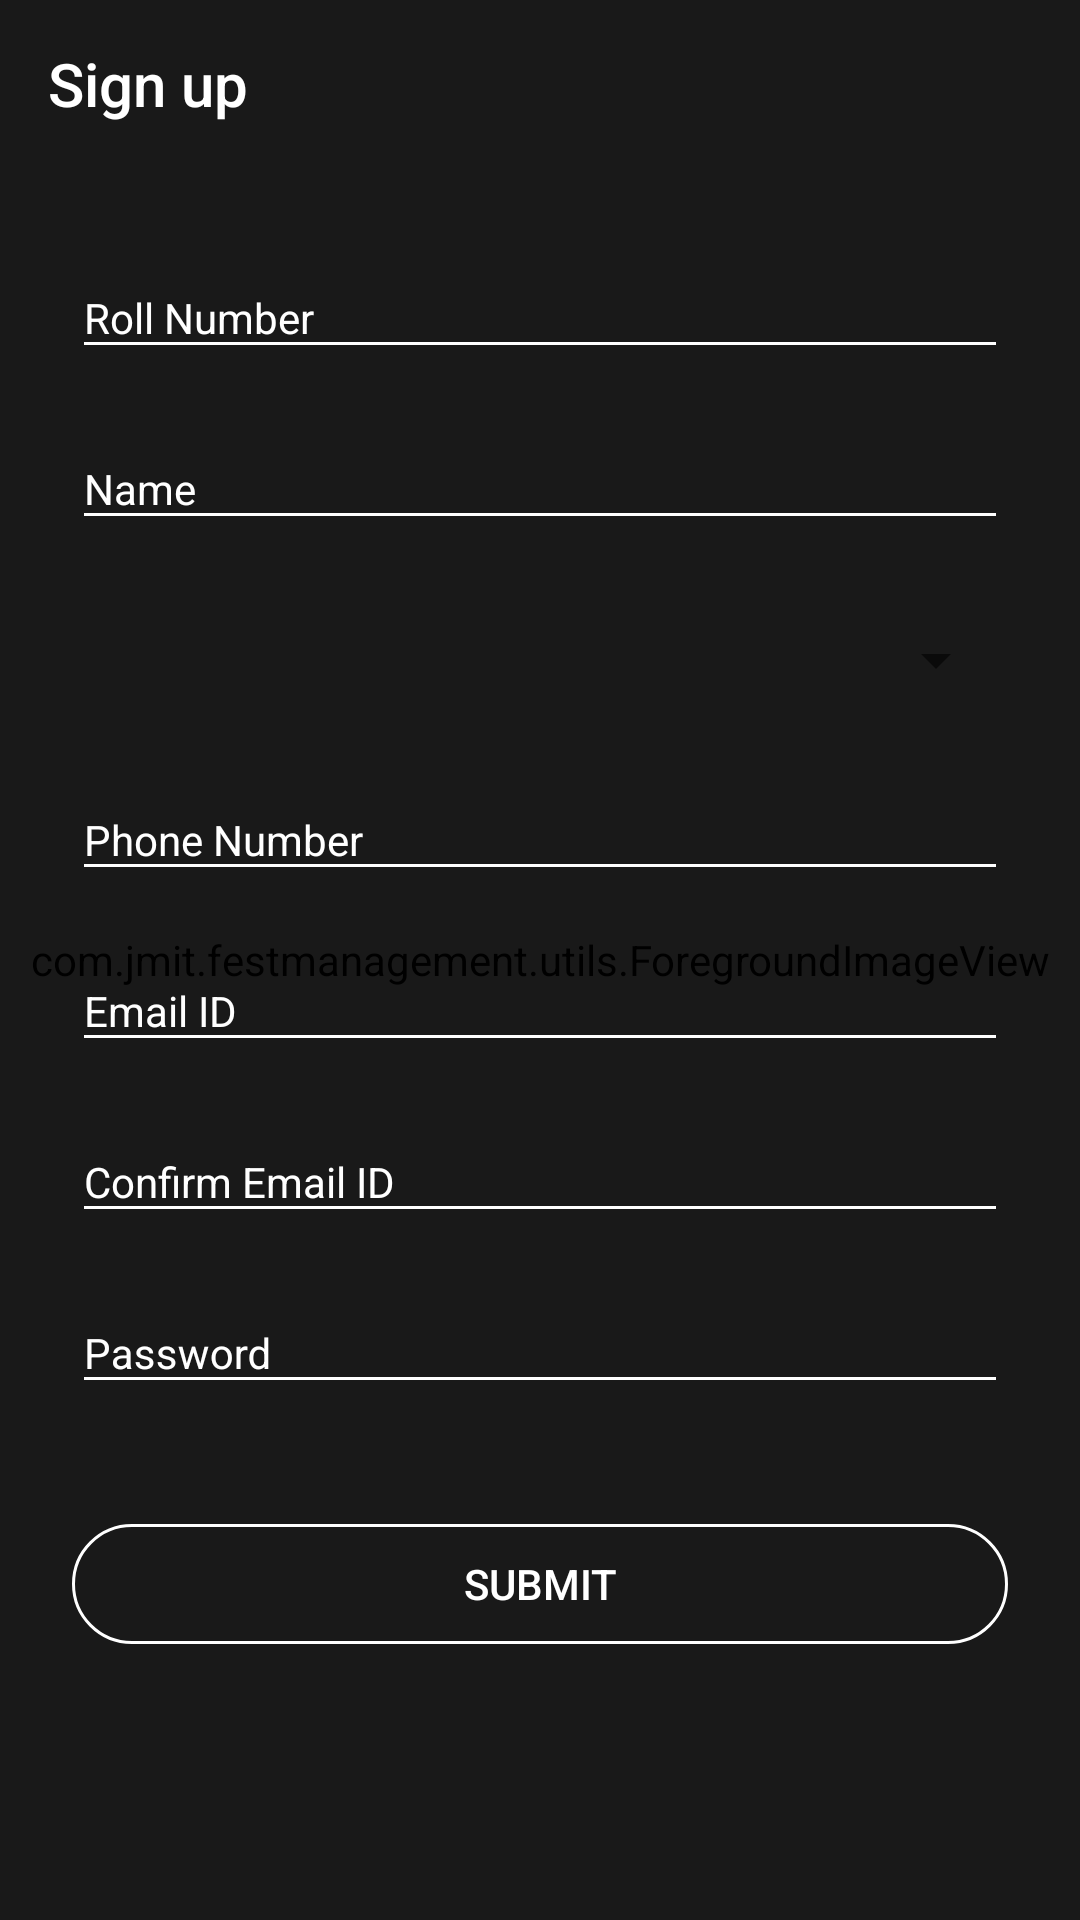

Android layout source for this screen:
<!-- AndroidManifest.xml: application theme AppTheme.NoActionBar -->
<!-- res/layout/activity_sign_up.xml -->
<android.support.design.widget.CoordinatorLayout xmlns:android="http://schemas.android.com/apk/res/android"
    xmlns:app="http://schemas.android.com/apk/res-auto"
    xmlns:tools="http://schemas.android.com/tools"
    android:layout_width="match_parent"
    android:layout_height="match_parent"
    android:fitsSystemWindows="false"
    tools:context=".activities.SignUpActivity">

    <com.jmit.festmanagement.utils.ForegroundImageView
        android:layout_width="match_parent"
        android:layout_height="match_parent"
        android:foreground="#cc000000"
        android:scaleType="centerCrop"
        android:src="@drawable/jmit" />

    <LinearLayout
        android:layout_width="match_parent"
        android:fitsSystemWindows="true"
        android:id="@+id/main_frame"
        android:layout_height="match_parent"
        android:orientation="vertical">

        <android.support.design.widget.AppBarLayout
            android:id="@+id/AppBar"
            android:background="@android:color/transparent"
            android:layout_width="match_parent"
            android:layout_height="wrap_content"
            android:theme="@style/AppTheme.AppBarOverlay"
            app:elevation="0dp">

            <android.support.v7.widget.Toolbar
                android:id="@+id/toolbar"
                android:background="@android:color/transparent"
                android:layout_width="match_parent"
                android:layout_height="?attr/actionBarSize"
                app:popupTheme="@style/AppTheme.PopupOverlay"
                app:title="Sign up" />

        </android.support.design.widget.AppBarLayout>

        <RelativeLayout
            android:layout_width="match_parent"
            android:layout_height="match_parent"
            android:paddingLeft="24dp"
            android:paddingRight="24dp">

            <android.support.design.widget.TextInputLayout
                android:id="@+id/fRollLayout"
                android:layout_width="match_parent"
                android:layout_height="wrap_content"
                app:theme="@style/TextLabel"
                android:layout_centerHorizontal="true"
                android:layout_marginTop="20dp">

                <EditText
                    android:id="@+id/roll"
                    android:textColor="@android:color/white"
                    android:layout_width="match_parent"
                    android:layout_height="wrap_content"
                    android:layout_marginTop="20dp"
                    android:ems="10"
                    android:hint="Roll Number"
                    android:inputType="number" />
            </android.support.design.widget.TextInputLayout>

            <android.support.design.widget.TextInputLayout
                android:id="@+id/fNameLayout"
                app:theme="@style/TextLabel"
                android:layout_width="match_parent"
                android:layout_height="wrap_content"
                android:layout_below="@id/fRollLayout"
                android:layout_centerHorizontal="true"
                android:layout_marginTop="10dp">

                <EditText
                    android:id="@+id/fName"
                    android:layout_width="match_parent"
                    android:textColor="@android:color/white"
                    android:layout_height="wrap_content"
                    android:layout_marginTop="20dp"
                    android:ems="10"
                    android:hint="Name" />
            </android.support.design.widget.TextInputLayout>

            <android.support.v7.widget.AppCompatSpinner
                android:id="@+id/department"
                android:layout_width="match_parent"
                android:layout_height="40dp"
                android:layout_below="@id/fNameLayout"
                android:layout_gravity="center_horizontal"
                android:layout_marginTop="20dp"
                android:ems="20"/>

            <android.support.design.widget.TextInputLayout
                android:id="@+id/phonelayout"
                android:layout_width="match_parent"
                android:layout_height="wrap_content"
                android:layout_below="@id/department"
                android:layout_centerHorizontal="true"
                android:layout_marginTop="10dp"
                app:theme="@style/TextLabel">

                <EditText
                    android:id="@+id/phone"
                    android:layout_width="match_parent"
                    android:textColor="@android:color/white"
                    android:layout_height="wrap_content"
                    android:layout_marginTop="20dp"
                    android:ems="10"
                    android:inputType="number"
                    android:hint="Phone Number" />
            </android.support.design.widget.TextInputLayout>

            <android.support.design.widget.TextInputLayout
                android:id="@+id/Emaillayout"
                android:layout_width="match_parent"
                android:layout_height="wrap_content"
                android:layout_below="@id/phonelayout"
                android:layout_centerHorizontal="true"
                app:theme="@style/TextLabel"
                android:layout_marginTop="10dp">

                <EditText
                    android:textColor="@android:color/white"
                    android:id="@+id/Email"
                    android:layout_width="match_parent"
                    android:layout_height="wrap_content"
                    android:layout_marginTop="20dp"
                    android:ems="10"
                    android:hint="Email ID"
                    android:inputType="textEmailAddress" />
            </android.support.design.widget.TextInputLayout>

            <android.support.design.widget.TextInputLayout
                android:id="@+id/Cemaillayout"
                app:theme="@style/TextLabel"
                android:layout_width="match_parent"
                android:layout_height="wrap_content"
                android:layout_below="@id/Emaillayout"
                android:layout_centerHorizontal="true"
                android:layout_marginTop="10dp">

                <EditText
                    android:id="@+id/cemail"
                    android:layout_width="match_parent"
                    android:layout_height="wrap_content"
                    android:layout_marginTop="20dp"
                    android:ems="10"
                    android:textColor="@android:color/white"
                    android:hint="Confirm Email ID"
                    android:inputType="textEmailAddress" />

            </android.support.design.widget.TextInputLayout>
            <android.support.design.widget.TextInputLayout
                app:theme="@style/TextLabel"
                android:layout_width="match_parent"
                android:layout_height="wrap_content"
                android:layout_below="@id/Cemaillayout"
                android:id="@+id/cpass"
                android:layout_centerHorizontal="true"
                android:layout_marginTop="10dp">

                <EditText
                    android:id="@+id/pass"
                    android:layout_width="match_parent"
                    android:layout_height="wrap_content"
                    android:layout_marginTop="20dp"
                    android:ems="10"
                    android:textColor="@android:color/white"
                    android:hint="Password"
                    android:inputType="textPassword" />

            </android.support.design.widget.TextInputLayout>
            <Button
                android:id="@+id/btn_signup"
                android:layout_width="wrap_content"
                android:layout_height="40dp"
                android:background="@drawable/capsule"
                android:textColor="#fff"
                android:layout_alignLeft="@id/Cemaillayout"
                android:layout_alignRight="@id/Cemaillayout"
                android:layout_below="@id/cpass"
                android:layout_marginTop="40dp"
                android:text="Submit" />

        </RelativeLayout>

    </LinearLayout>
</android.support.design.widget.CoordinatorLayout>
<!-- resources referenced by this layout -->
<resources>
  <!-- drawable capsule (drawable) -->
  <?xml version="1.0" encoding="utf-8"?>
  <selector xmlns:android="http://schemas.android.com/apk/res/android">
      <item android:state_pressed="false">
      <shape
          android:shape="rectangle">
          <corners android:radius="20dp"/> 
          <stroke android:width="1dp" android:color="#fff"/> 
  
      </shape>
      </item>
      <item android:state_pressed="true">
          <shape
              android:shape="rectangle">
              <corners android:radius="20dp"/> 
              <solid  android:color="#7fffffff"/> 
  
          </shape>
      </item>
  </selector>
  <!-- drawable jmit: jpg bitmap (drawable, 167987 bytes) -->
  <style name="AppTheme.AppBarOverlay" parent="ThemeOverlay.AppCompat.Dark.ActionBar" />
  <style name="AppTheme.PopupOverlay" parent="ThemeOverlay.AppCompat.Light" />
  <style name="TextLabel" parent="TextAppearance.AppCompat">
          
          <item name="android:textColorHint">@android:color/white</item>
          
          <item name="colorAccent">@android:color/white</item>
          <item name="colorControlNormal">@android:color/white</item>
          <item name="android:textColorHighlight">@android:color/white</item>
          <item name="android:textColorLink">@android:color/white</item>
          <item name="colorControlActivated">@android:color/white</item>
      </style>
  <style name="AppTheme.NoActionBar">
      </style>
</resources>
